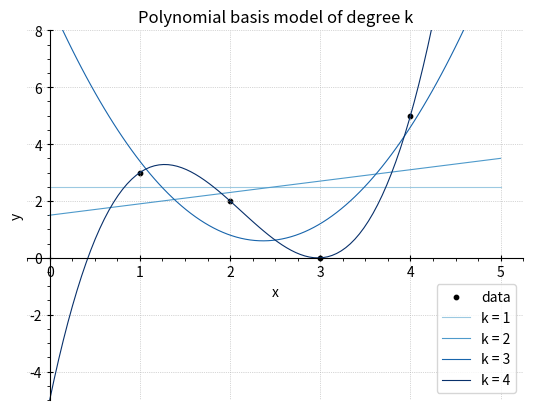
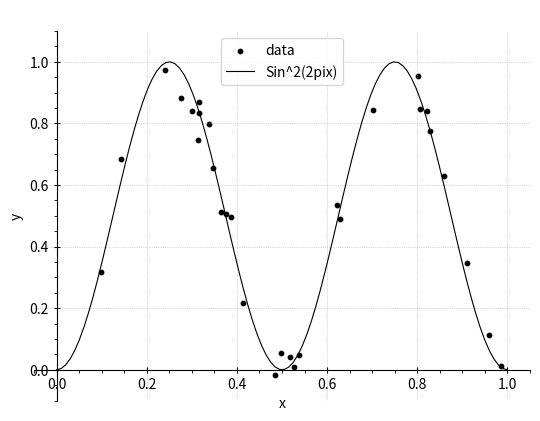
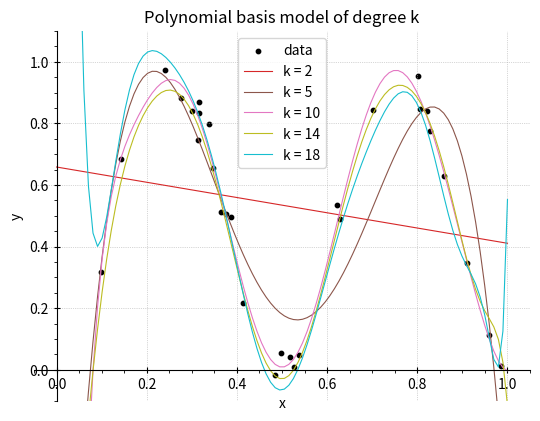

The script that saved these images, in order:
import numpy as np
import matplotlib.pyplot as plt
import matplotlib.ticker as ticker
import matplotlib.cm as cm

xdata = np.array([1, 2, 3, 4])
ydata = np.array([3, 2, 0, 5])
print(f'X = {xdata}')
print(f'y = {ydata}')


def poly_basis (x,k) :
    return np.column_stack([np.asarray(x) ** i for i in range(k)])

def lin_reg_sol (theta, y) :
    return np.linalg.inv(theta.T@theta)@theta.T@y

def lin_reg_sol_k(x,y,k) :
    theta = poly_basis(x,k)
    print('Theta = ')
    print(theta)
    w = lin_reg_sol(theta,y)
    y_hat = theta @ w
    mse = np.mean((y - y_hat)**2)
    return [w, y_hat, mse]

def fit_lin_reg(xdata, ydata, k_values, ) :
    results = []
    for k in k_values:
        print('for k=', k)
        sol = lin_reg_sol_k(xdata, ydata, k)
        print('w =', sol[0])
        print('y_hat = ', sol[1])
        print('mse = ', sol[2])
        print(' ')
        results.append((k, sol[0], sol[1], sol[2]))
    return results

def plot_models(xdata, ydata, results, xmin, xmax, ymin, ymax, colormap='tab10' ) :
    x_points = np.linspace(xmin, xmax, 100)
    fig, ax = plt.subplots()

    ax.scatter(xdata, ydata, color='black', label='data', s=10)

    cmap = getattr(cm, colormap)
    colours = cmap(np.linspace(0.38, 1, len(results)))

    for (k, w, _, _), colour in zip(results, colours):
        theta_points = poly_basis(x_points, k)
        y_points = theta_points @ w
        ax.plot(x_points, y_points, color=colour, label=f'k = {k}', linewidth=0.8)

    ax.set_ylim(ymin, ymax)

    ax.spines['left'].set_position('zero')
    ax.spines['bottom'].set_position('zero')
    ax.spines['right'].set_color('none')
    ax.spines['top'].set_color('none')

    ax.xaxis.set_ticks_position('bottom')
    ax.yaxis.set_ticks_position('left')
    ax.tick_params(axis='both', direction='inout', length=4)

    ax.xaxis.set_minor_locator(ticker.AutoMinorLocator(4))
    ax.yaxis.set_minor_locator(ticker.AutoMinorLocator(4))
    ax.tick_params(which='minor', length=2)

    ax.grid(True, linestyle=':', linewidth=0.5)
    ax.set_xlabel('x')
    ax.set_ylabel('y')
    ax.set_title('Polynomial basis model of degree k')
    ax.legend()
    return fig, ax

print(' ')
print('Q1.1')
#w_list=[]
k_values = [1,2,3,4]

lm = fit_lin_reg(xdata, ydata, k_values)
fig, ax = plot_models(xdata, ydata, lm, 0, 5, -5, 8, colormap='Blues')

#for k in k_values :
#    print('for k=',k)
#    sol = lin_reg_sol_k(xdata,ydata,k)
#    w_list.append(sol[0])
#    print('w =',sol[0])
#    print('y_hat = ',sol[1])
#    print('mse = ',sol[2])
#    print(' ')

print(' ')

#x_points = np.linspace(0,5,100)
#fig, ax = plt.subplots()

#ax.scatter(xdata, ydata, color='black', label='data', s=10)

# colours = cm.Blues(np.linspace(0.38, 1, len(w_list)))
#
# for k, w, colour in zip(k_values, w_list, colours) :
#     theta_points = poly_basis(x_points,k)
#     y_points = theta_points @ w
#     ax.plot(x_points,y_points, color = colour,label=f'k = {k}', linewidth=0.8)
#
# ax.set_ylim(-5, 8)
#
# ax.spines['left'].set_position('zero')
# ax.spines['bottom'].set_position('zero')
# ax.spines['right'].set_color('none')
# ax.spines['top'].set_color('none')
#
# ax.xaxis.set_ticks_position('bottom')
# ax.yaxis.set_ticks_position('left')
# ax.tick_params(axis='both', direction='inout', length=4)
#
# ax.xaxis.set_minor_locator(ticker.AutoMinorLocator(4))
# ax.yaxis.set_minor_locator(ticker.AutoMinorLocator(4))
# ax.tick_params(which='minor', length=2)
#
# ax.grid(True, linestyle=':', linewidth=0.5)
# ax.set_xlabel('x')
# ax.set_ylabel('y')
# ax.set_title('Polynomial basis model of degree k')
# ax.legend()

#plt.show()
#plt.close('all')

print('Q1.2')
import random
from scipy.stats import norm

def g(x) :
    return np.sin(2 * np.pi *x) ** 2

ydata = []
xdata = []
for i in range(30) :
    rand = random.uniform(0,1)
    xdata.append(rand)
    rande = random.uniform(0,1)
    epsilon = norm.ppf(rande, loc=0, scale=0.07)
    ydata.append(g(rand) + epsilon)

print(f'x = {xdata}')
print(f'y = {ydata}')

x_points = np.linspace(0,1,100)
fig, ax = plt.subplots()

ax.scatter(xdata, ydata, color='black', label='data', s=10)

ax.plot(x_points,g(x_points), color = 'black' ,label='Sin^2(2pix)', linewidth=0.8)

ax.set_ylim(-0.1, 1.1)

ax.spines['left'].set_position('zero')
ax.spines['bottom'].set_position('zero')
ax.spines['right'].set_color('none')
ax.spines['top'].set_color('none')

ax.xaxis.set_ticks_position('bottom')
ax.yaxis.set_ticks_position('left')
ax.tick_params(axis='both', direction='inout', length=4)

ax.xaxis.set_minor_locator(ticker.AutoMinorLocator(4))
ax.yaxis.set_minor_locator(ticker.AutoMinorLocator(4))
ax.tick_params(which='minor', length=2)

ax.grid(True, linestyle=':', linewidth=0.5)
ax.set_xlabel('x')
ax.set_ylabel('y')
ax.set_title(' ')
ax.legend()

#plt.show()
#plt.close('all')


w_list = []
k_values = [2,5,10,14,18]
lm = fit_lin_reg(xdata, ydata, k_values)
fig, ax = plot_models(xdata, ydata, lm, 0, 1, -0.1, 1.1)
plt.show()
# for k in k_values :
#     print('for k=',k)
#     sol = lin_reg_sol_k(xdata,ydata,k)
#     w_list.append(sol[0])
#     print('w =',sol[0])
#     print('y_hat = ',sol[1])
#     print('mse = ',sol[2])
#     print(' ')

# x_points = np.linspace(0,1,100)
# fig, ax = plt.subplots()
#
# ax.scatter(xdata, ydata, color='black', label='data', s=10)
#
# colours = cm.tab10(np.linspace(0.38, 1, len(w_list)))
#
# for k ,w, colour in zip(k_values, w_list, colours) :
#     theta_points = poly_basis(x_points,k)
#     y_points = theta_points @ w
#     ax.plot(x_points,y_points, color = colour,label=f'k = {k}', linewidth=0.8)
#
# ax.set_ylim(-0.1, 1.1)
#
# ax.spines['left'].set_position('zero')
# ax.spines['bottom'].set_position('zero')
# ax.spines['right'].set_color('none')
# ax.spines['top'].set_color('none')
#
# ax.xaxis.set_ticks_position('bottom')
# ax.yaxis.set_ticks_position('left')
# ax.tick_params(axis='both', direction='inout', length=4)
#
# ax.xaxis.set_minor_locator(ticker.AutoMinorLocator(4))
# ax.yaxis.set_minor_locator(ticker.AutoMinorLocator(4))
# ax.tick_params(which='minor', length=2)
#
# ax.grid(True, linestyle=':', linewidth=0.5)
# ax.set_xlabel('x')
# ax.set_ylabel('y')
# ax.set_title('Polynomial basis model of degree k')
# ax.legend()

plt.show()
plt.close('all')

























import numpy as np
import matplotlib.pyplot as plt
import matplotlib.ticker as ticker
import matplotlib.cm as cm
import random
from scipy.stats import norm
import pandas as pd

# Training and Test Data Splitter
def train_test_split (df, i=0) :
    train = df.sample(frac=2/3, random_state=i)
    test = df.drop(train.index)
    xtrain = train.drop(columns=['MEDV'])
    xtest = test.drop(columns=['MEDV'])
    ytrain = train['MEDV']
    ytest = test['MEDV']
    return xtrain, xtest, ytrain, ytest


# Basis Functions
# Vector of ones ie constant basis
def ones_basis (x) :
    return np.ones((len(x), 1))

def single_attr_basis (x, att_col) :
    ones = np.ones((len(x), 1))
    att = np.asarray(x.iloc[:, att_col])
    att = att.reshape(-1, 1)
    return np.column_stack((ones, att))

def all_attr_basis (x) :
    noAtt = x.shape[1]
    theta = np.ones((len(x), 1))
    for i in range (noAtt) :
        theta = np.column_stack((theta, single_attr_basis(x,i)[:, 1:]))
    return theta

# Linear Regression Functions
# Solves least squares equation, y = θw, returns weights w
def least_sqr_sol (theta, y) :
    # return np.linalg.inv(theta.T@theta)@theta.T@y
    w, *_ = np.linalg.lstsq(theta, y, rcond=None)
    return w


# Fits a single model degree and returns weights, predictions and MSE
def lin_reg_sol(x,y, basis_func = ones_basis) :
    # theta = poly_basis(x,k)
    theta = basis_func(x)
    # print('Theta = ')
    # print(theta)
    w = least_sqr_sol(theta,y)
    y_hat = theta @ w
    mse = np.mean((y - y_hat)**2)
    return [w, y_hat, mse]


# Runs r reps of model fitting, each with different train/test splits, returns the average MSE across runs (train and test)
def r_sims(df, r, basis_func=ones_basis) :
    results=[]
    for i in range(r):
        xtrain, xtest, ytrain, ytest = train_test_split(df, i)
        lm = lin_reg_sol(xtrain, ytrain, basis_func)
        mse_train = lm[2]
        w = lm[0]
        theta_test = basis_func(xtest)
        y_hat_test = theta_test @ w
        mse_test = np.mean((ytest - y_hat_test) ** 2)
        mse = [mse_train, mse_test]
